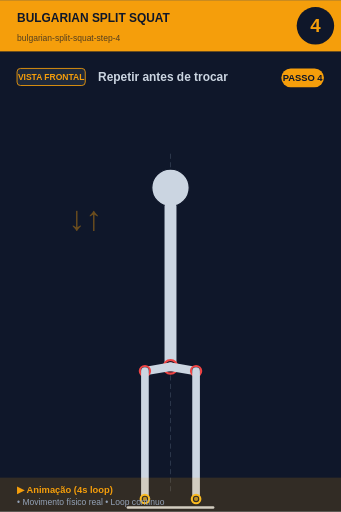
t = 0.00 s
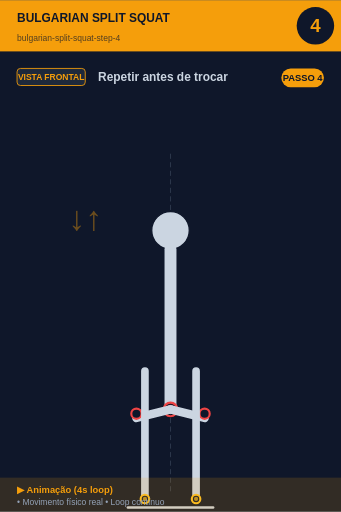
t = 0.80 s
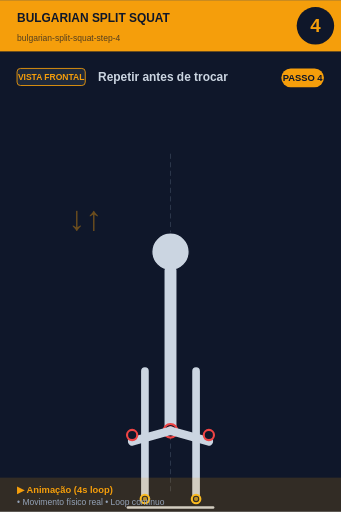
t = 1.20 s
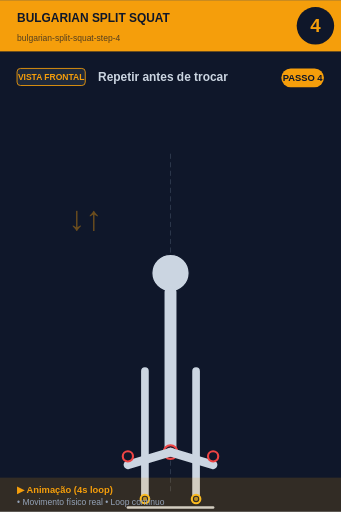
t = 2.00 s
t = 2.80 s: frame unchanged from t = 1.20 s, image omitted
t = 3.20 s: frame unchanged from t = 0.80 s, image omitted

The animated SVG that drew these frames (rendered in a browser with its animation timeline set to each time). Animation: 7 SMIL elements (animate=6,animateTransform=1); one cycle of 4.00 s, repeats indefinitely.

<svg xmlns="http://www.w3.org/2000/svg" viewBox="0 0 400 600" width="400" height="600">
<rect width="400" height="600" fill="#0f172a"/>

<!-- Header -->
<rect x="0" y="0" width="400" height="60" fill="#f59e0b"/>
<text x="20" y="25" font-size="14" font-weight="bold" fill="#0f172a" font-family="sans-serif">BULGARIAN SPLIT SQUAT</text>
<text x="20" y="48" font-size="10" fill="#0f172a" opacity="0.7" font-family="sans-serif">bulgarian-split-squat-step-4</text>

<!-- Step number -->
<circle cx="370" cy="30" r="22" fill="#0f172a"/>
<text x="370" y="37" font-size="22" font-weight="bold" fill="#f59e0b" text-anchor="middle" font-family="sans-serif">4</text>

<!-- Vista + título -->
<rect x="20" y="80" width="80" height="20" rx="4" fill="#1e293b" stroke="#f59e0b" stroke-width="1"/>
<text x="60" y="94" font-size="10" font-weight="bold" fill="#f59e0b" text-anchor="middle" font-family="sans-serif">VISTA FRONTAL</text>
<text x="115" y="95" font-size="14" font-weight="bold" fill="#cbd5e1" font-family="sans-serif">Repetir antes de trocar</text>

<!-- Corpo -->
<g transform="translate(0, 50)">
<line x1="200" y1="130" x2="200" y2="530" stroke="#475569" stroke-width="1" stroke-dasharray="6,4" opacity="0.6"/>
<g id="squat">
  <!-- Cabeça -->
  <animateTransform attributeName="transform" type="translate"
    values="0,0; 0,100; 0,100; 0,0"
    keyTimes="0;0.4;0.6;1"
    dur="4s" repeatCount="indefinite"/>
  <circle cx="200" cy="170" r="22" fill="#cbd5e1" stroke="#0f172a" stroke-width="1.5"/>

  <!-- Tronco -->
  <line x1="200" y1="192" x2="200" y2="380" stroke="#cbd5e1" stroke-width="14" stroke-linecap="round"/>
  <circle cx="200" cy="380" r="8" fill="#0f172a" stroke="#ef4444" stroke-width="2.5"/>
  <circle cx="200" cy="380" r="5.5" fill="#ef4444" opacity="0.7"/>

  <!-- Coxas (animadas: paralelas ao chão quando baixo) -->
  <line x1="200" y1="380" x2="250" y2="395" stroke="#cbd5e1" stroke-width="10" stroke-linecap="round">
    <animate attributeName="x2" values="230;250;250;230" keyTimes="0;0.4;0.6;1" dur="4s" repeatCount="indefinite"/>
    <animate attributeName="y2" values="385;395;395;385" keyTimes="0;0.4;0.6;1" dur="4s" repeatCount="indefinite"/>
  </line>
  <line x1="200" y1="380" x2="150" y2="395" stroke="#cbd5e1" stroke-width="10" stroke-linecap="round">
    <animate attributeName="x2" values="170;150;150;170" keyTimes="0;0.4;0.6;1" dur="4s" repeatCount="indefinite"/>
    <animate attributeName="y2" values="385;395;395;385" keyTimes="0;0.4;0.6;1" dur="4s" repeatCount="indefinite"/>
  </line>

  <!-- Joelhos -->
  <circle cx="230" cy="385" r="6" fill="#0f172a" stroke="#ef4444" stroke-width="2.5">
    <animate attributeName="cx" values="230;250;250;230" keyTimes="0;0.4;0.6;1" dur="4s" repeatCount="indefinite"/>
  </circle>
  <circle cx="170" cy="385" r="6" fill="#0f172a" stroke="#ef4444" stroke-width="2.5">
    <animate attributeName="cx" values="170;150;150;170" keyTimes="0;0.4;0.6;1" dur="4s" repeatCount="indefinite"/>
  </circle>
</g>
<text x="80" y="220" font-size="40" fill="#f59e0b" opacity="0.4" font-weight="bold">↓↑</text><line x1="170" y1="385" x2="170" y2="535" stroke="#cbd5e1" stroke-width="9" stroke-linecap="round"/><line x1="230" y1="385" x2="230" y2="535" stroke="#cbd5e1" stroke-width="9" stroke-linecap="round"/><circle cx="170" cy="535" r="5" fill="#0f172a" stroke="#fbbf24" stroke-width="2.5"/><circle cx="170" cy="535" r="2.5" fill="#fbbf24" opacity="0.7"/><circle cx="230" cy="535" r="5" fill="#0f172a" stroke="#fbbf24" stroke-width="2.5"/><circle cx="230" cy="535" r="2.5" fill="#fbbf24" opacity="0.7"/><line x1="150" y1="545" x2="250" y2="545" stroke="#cbd5e1" stroke-width="3" stroke-linecap="round"/>
</g>

<!-- Footer -->
<rect x="0" y="560" width="400" height="40" fill="#f59e0b" opacity="0.15"/>
<text x="20" y="578" font-size="11" font-weight="bold" fill="#f59e0b" font-family="sans-serif">▶ Animação (4s loop)</text>
<text x="20" y="592" font-size="10" fill="#94a3b8" font-family="sans-serif">• Movimento físico real • Loop contínuo</text>

<!-- Tag PASSO N -->
<g transform="translate(330, 80)">
<rect x="0" y="0" width="50" height="22" rx="11" fill="#f59e0b"/>
<text x="25" y="15" font-size="11" font-weight="bold" fill="#0f172a" text-anchor="middle" font-family="sans-serif">PASSO 4</text>
</g>
</svg>
